Run: headless pygame with SDL's dummy video driver; simulated clock (each Clock.tick advances the game by its frame time, no real sleeping); random seed 0; keys injected as events and as key.get_pressed() state; mouse plan: one left click at the window centre at the start of phase 2, then a move to the lower-right quarter at the start of phase 3.
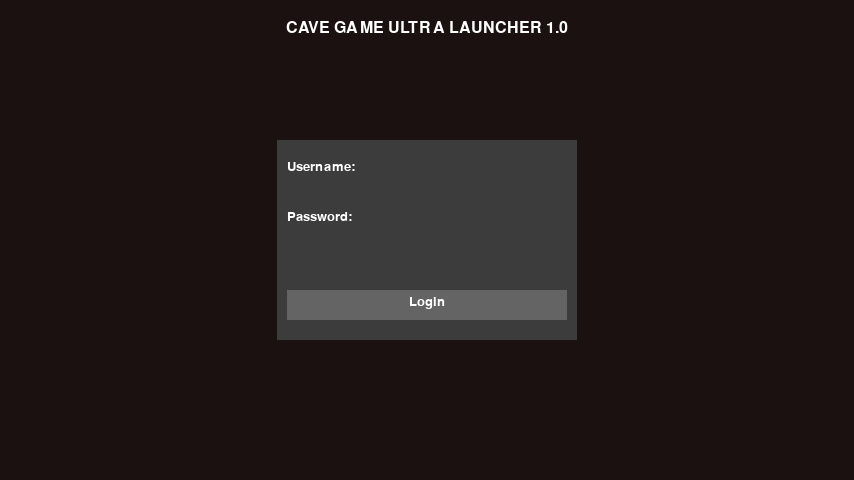
Frame 1 of 4 · flips 1–60 · no input
Frame 2 of 4 · flips 61–180 · clicked the window centre · tapped SPACE, RETURN · held RIGHT (→), D · screen unchanged from frame 1, image omitted
Frame 3 of 4 · flips 181–300 · moved the mouse to the lower-right quarter · held DOWN (↓), S · screen unchanged from frame 2, image omitted
Frame 4 of 4 · flips 301–420 · held LEFT (←), A, UP (↑), W · screen unchanged from frame 3, image omitted

The pygame program that drew these frames:

import pygame

# Initialize Pygame
pygame.init()

# Constants
SCREEN_WIDTH, SCREEN_HEIGHT = 854, 480
BG_COLOR = (26, 17, 16)  # Dark background color
PANEL_COLOR = (60, 60, 60)  # Gray panel color
TEXT_COLOR = (255, 255, 255)  # White color for text
BUTTON_COLOR = (100, 100, 100)  # Grey color for the button
BUTTON_HOVER_COLOR = (130, 130, 130)  # Lighter grey for button hover
FONT_NAME = 'timesnewroman'  # Default font

# Setup screen
screen = pygame.display.set_mode((SCREEN_WIDTH, SCREEN_HEIGHT))
pygame.display.set_caption('CAVE GAME ULTRA LAUNCHER 1.0')

# Function to draw text
def draw_text(text, font_name, size, color, x, y, center=True):
    font = pygame.font.SysFont(font_name, size)
    text_surface = font.render(text, True, color)
    text_rect = text_surface.get_rect()
    if center:
        text_rect.midtop = (x, y)
    else:
        text_rect.topleft = (x, y)
    screen.blit(text_surface, text_rect)

# Main loop
running = True
while running:
    mouse_pos = pygame.mouse.get_pos()
    
    # Check events
    for event in pygame.event.get():
        if event.type == pygame.QUIT:
            running = False

    # Drawing background
    screen.fill(BG_COLOR)

    # Drawing the panel
    panel_rect = pygame.Rect(SCREEN_WIDTH // 2 - 150, SCREEN_HEIGHT // 2 - 100, 300, 200)
    pygame.draw.rect(screen, PANEL_COLOR, panel_rect)

    # Drawing text fields and labels
    draw_text('Username:', FONT_NAME, 20, TEXT_COLOR, panel_rect.x + 10, panel_rect.y + 20, center=False)
    draw_text('Password:', FONT_NAME, 20, TEXT_COLOR, panel_rect.x + 10, panel_rect.y + 70, center=False)

    # Drawing the login button
    login_button = pygame.Rect(panel_rect.x + 10, panel_rect.y + 150, panel_rect.width - 20, 30)
    if login_button.collidepoint(mouse_pos):
        pygame.draw.rect(screen, BUTTON_HOVER_COLOR, login_button)
    else:
        pygame.draw.rect(screen, BUTTON_COLOR, login_button)
    draw_text('Login', FONT_NAME, 20, TEXT_COLOR, login_button.centerx, login_button.centery - 10)

    # Drawing the title
    draw_text('CAVE GAME ULTRA LAUNCHER 1.0', FONT_NAME, 24, TEXT_COLOR, SCREEN_WIDTH // 2, 20)

    # Update the display
    pygame.display.update()

pygame.quit()
